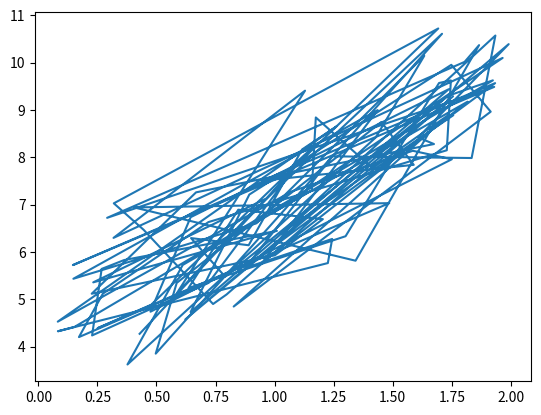

This chart was generated by the following Python code:
import numpy as np
import matplotlib.pyplot as plt

X = 2 * np.random.rand(100,1)
y = 4+3 * X +np.random.randn(100,1)

plt.plot(X,y)
plt.show()
